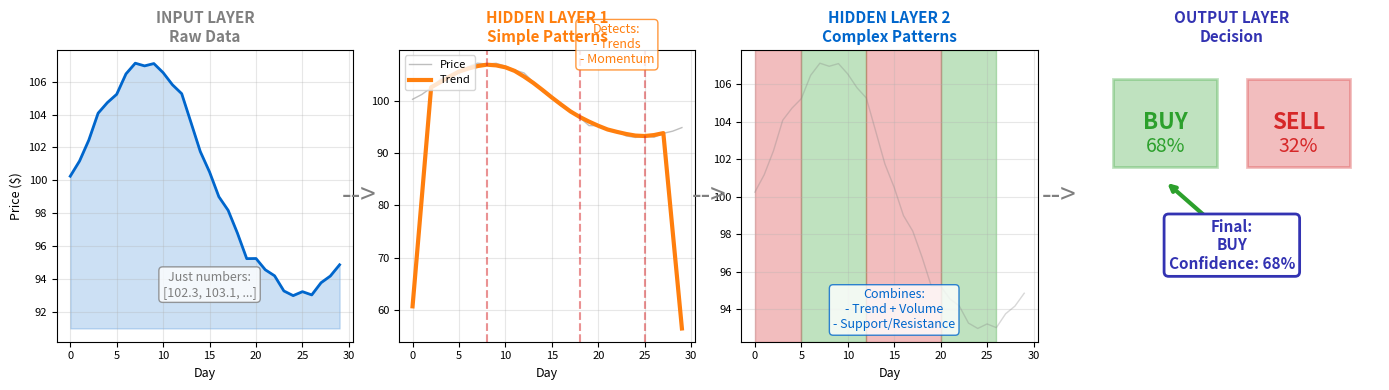

Source code (Python):
# ==============================================================================
# Chart: Feature Hierarchy
# Source: https://github.com/Digital-AI-Finance/neural-networks/tree/main/12_feature_hierarchy/
# Author: Digital-AI-Finance
# License: MIT License
# Created: 2025-11-24
# ==============================================================================

"""
Feature Hierarchy

Layer-by-layer data transformation visualization

Source: https://github.com/Digital-AI-Finance/neural-networks/tree/main/12_feature_hierarchy/
"""

CHART_METADATA = {
    'name': 'Feature Hierarchy',
    'url': 'https://github.com/Digital-AI-Finance/neural-networks/tree/main/12_feature_hierarchy/',
    'author': 'Digital-AI-Finance',
    'license': 'MIT License',
    'created': '2025-11-24',
    'description': 'Layer-by-layer data transformation visualization'
}

"""
Chart 16: Feature Hierarchy
Shows what each layer "sees": raw price -> patterns -> strategy.
"""

import numpy as np
import matplotlib.pyplot as plt

np.random.seed(42)

# Colors
mlpurple = '#3333b2'
mlblue = '#0066cc'
mlgreen = '#2ca02c'
mlorange = '#ff7f0e'
mlred = '#d62728'
mlgray = '#7f7f7f'

fig, axes = plt.subplots(1, 4, figsize=(14, 4))

# Generate price data
days = 30
t = np.arange(days)
price = 100 + 5*np.sin(t/5) + np.cumsum(np.random.randn(days)*0.5)
volume = np.abs(np.random.randn(days)) * 1000000

# Panel 1: Raw Input (what network receives)
ax1 = axes[0]
ax1.plot(t, price, color=mlblue, linewidth=2)
ax1.fill_between(t, price.min()-2, price, alpha=0.2, color=mlblue)
ax1.set_xlabel('Day', fontsize=9)
ax1.set_ylabel('Price ($)', fontsize=9)
ax1.set_title('INPUT LAYER\nRaw Data', fontsize=11, fontweight='bold', color=mlgray)
ax1.tick_params(labelsize=8)
ax1.grid(True, alpha=0.3)

# Add data points annotation
ax1.annotate('Just numbers:\n[102.3, 103.1, ...]', xy=(15, price.min()), fontsize=9,
            ha='center', color=mlgray,
            bbox=dict(boxstyle='round', facecolor='white', edgecolor=mlgray, alpha=0.8))

# Panel 2: Hidden Layer 1 (simple patterns)
ax2 = axes[1]
# Show trend detection
trend = np.convolve(price, np.ones(5)/5, mode='same')
ax2.plot(t, price, color=mlgray, linewidth=1, alpha=0.5, label='Price')
ax2.plot(t, trend, color=mlorange, linewidth=3, label='Trend')

# Mark trend changes
peaks = [8, 18, 25]
for p in peaks:
    ax2.axvline(x=p, color=mlred, linestyle='--', alpha=0.5)

ax2.set_xlabel('Day', fontsize=9)
ax2.set_title('HIDDEN LAYER 1\nSimple Patterns', fontsize=11, fontweight='bold', color=mlorange)
ax2.tick_params(labelsize=8)
ax2.legend(fontsize=8, loc='upper left')
ax2.grid(True, alpha=0.3)

ax2.annotate('Detects:\n- Trends\n- Momentum', xy=(22, price.max()), fontsize=9,
            ha='center', color=mlorange,
            bbox=dict(boxstyle='round', facecolor='white', edgecolor=mlorange, alpha=0.8))

# Panel 3: Hidden Layer 2 (complex patterns)
ax3 = axes[2]
# Show pattern recognition
ax3.plot(t, price, color=mlgray, linewidth=1, alpha=0.3)

# Highlight bullish and bearish zones
bullish_zones = [(5, 12), (20, 26)]
bearish_zones = [(0, 5), (12, 20)]

for start, end in bullish_zones:
    ax3.axvspan(start, end, alpha=0.3, color=mlgreen)
for start, end in bearish_zones:
    ax3.axvspan(start, end, alpha=0.3, color=mlred)

ax3.set_xlabel('Day', fontsize=9)
ax3.set_title('HIDDEN LAYER 2\nComplex Patterns', fontsize=11, fontweight='bold', color=mlblue)
ax3.tick_params(labelsize=8)
ax3.grid(True, alpha=0.3)

ax3.annotate('Combines:\n- Trend + Volume\n- Support/Resistance', xy=(15, price.min()),
            fontsize=9, ha='center', color=mlblue,
            bbox=dict(boxstyle='round', facecolor='white', edgecolor=mlblue, alpha=0.8))

# Panel 4: Output Layer (decision)
ax4 = axes[3]
ax4.axis('off')

# Draw decision boxes
ax4.add_patch(plt.Rectangle((0.1, 0.6), 0.35, 0.3, fill=True,
              facecolor=mlgreen, alpha=0.3, edgecolor=mlgreen, linewidth=2))
ax4.add_patch(plt.Rectangle((0.55, 0.6), 0.35, 0.3, fill=True,
              facecolor=mlred, alpha=0.3, edgecolor=mlred, linewidth=2))

ax4.text(0.275, 0.75, 'BUY', fontsize=16, ha='center', va='center',
        fontweight='bold', color=mlgreen)
ax4.text(0.275, 0.67, '68%', fontsize=14, ha='center', va='center', color=mlgreen)

ax4.text(0.725, 0.75, 'SELL', fontsize=16, ha='center', va='center',
        fontweight='bold', color=mlred)
ax4.text(0.725, 0.67, '32%', fontsize=14, ha='center', va='center', color=mlred)

ax4.set_title('OUTPUT LAYER\nDecision', fontsize=11, fontweight='bold', color=mlpurple)

# Arrow showing decision
ax4.annotate('', xy=(0.275, 0.55), xytext=(0.5, 0.35),
            arrowprops=dict(arrowstyle='->', color=mlgreen, lw=3))

ax4.text(0.5, 0.25, 'Final:\nBUY\nConfidence: 68%', fontsize=11, ha='center',
        fontweight='bold', color=mlpurple,
        bbox=dict(boxstyle='round', facecolor='white', edgecolor=mlpurple, linewidth=2))

ax4.set_xlim(0, 1)
ax4.set_ylim(0, 1)

# Add connecting arrows between panels
fig.text(0.26, 0.5, '-->', fontsize=20, ha='center', va='center', color=mlgray)
fig.text(0.51, 0.5, '-->', fontsize=20, ha='center', va='center', color=mlgray)
fig.text(0.76, 0.5, '-->', fontsize=20, ha='center', va='center', color=mlgray)

plt.tight_layout()
plt.savefig('feature_hierarchy.pdf', dpi=300, bbox_inches='tight')
plt.close()

print("Saved: 12_feature_hierarchy/feature_hierarchy.pdf")

# Source: https://github.com/Digital-AI-Finance/neural-networks/tree/main/12_feature_hierarchy/
